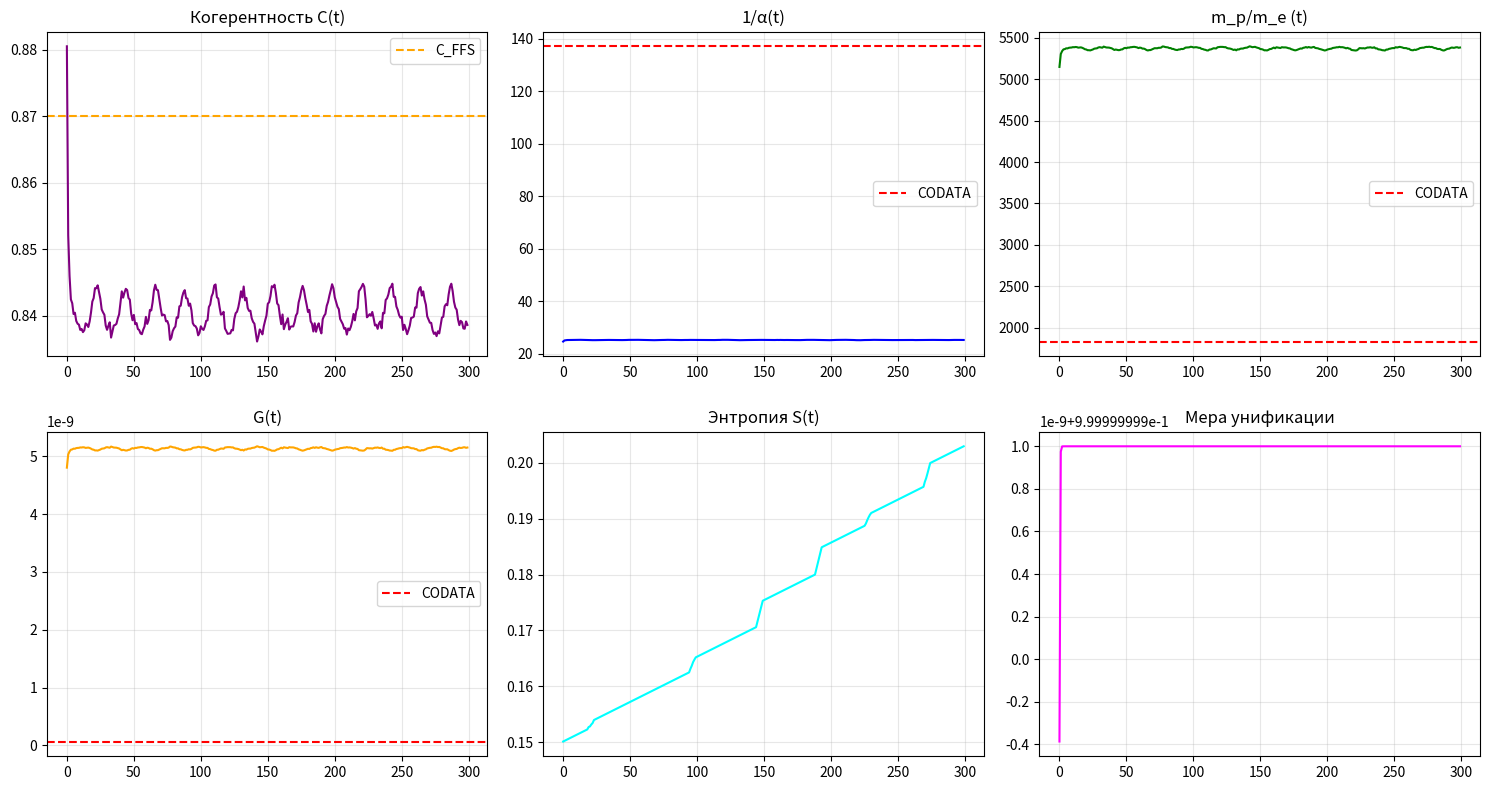

This figure's Python source:
#!/usr/bin/env python3
# -*- coding: utf-8 -*-

"""
🌀 ETVP v12.4 FFS HYBRID CRYSTAL
Единый исполняемый файл для:
  1. Численной симуляции на CPU (верификация)
  2. Прямого отображения на фотонный чип (архитектура Slice-0..3)

Автор: Синтез на основе sania-369/ETVE и топологической обратной связи.
Лицензия: MIT (для воспроизводимости).

Особенности:
- Динамическая фаза φ через trace-память (PLZT-эмуляция)
- Адаптивная энтропия S_cycle из анйонного шума (ν=1/3)
- Масштабирование времени под 10 пс (кремниевая фотоника)
- Экспорт GDSII-подобной топологии (опционально)
"""

import numpy as np
import math
import random
import time
from collections import deque
import matplotlib.pyplot as plt

# =============================================================================
# 0. ФИЗИЧЕСКИЕ КОНСТАНТЫ И ПАРАМЕТРЫ ЧИПА
# =============================================================================

GLOBAL_PHI = (1.0 + np.sqrt(5.0)) / 2.0
GLOBAL_C_MIN = 1.0 / (GLOBAL_PHI ** 10)
GLOBAL_C_MAX = 1.0 - 1.0 / (GLOBAL_PHI ** 20)
GLOBAL_C_TARGET = 1.0 - 1.0 / (GLOBAL_PHI ** 12)

# Калибровка FFS (arXiv:2602.17657)
C_FFS = 0.87
EPSILON_FFS_BASE = 0.01
S_CYCLE_BASE = 0.12

# Параметры чипа (кремниевая фотоника)
PHOTON_DT_S = 10e-12          # время пролёта фотона через чип
PIEZO_KAPPA = 0.01            # коэффициент упругости PLZT
VO2_ALPHA = 0.001             # температурный коэффициент VO2 (1/K)
TAU_SCALE = 1e-6              # фактор замедления для численной стабильности

# =============================================================================
# 1. ВСПОМОГАТЕЛЬНЫЕ ФУНКЦИИ
# =============================================================================

def etve_tanh_limit(C, c_min=GLOBAL_C_MIN, c_max=GLOBAL_C_MAX):
    """
    Нелинейный демпфер против сингулярностей (Z-Принцип).
    Отображение: физический VO₂ в промежуточной фазе.
    """
    epsilon = 1e-12
    E = (C - c_min) / (c_max - c_min + epsilon)
    E_limited = np.tanh(E) * 0.5 + 0.5
    return c_min + E_limited * (c_max - c_min)

def measure_anyon_entropy(virtual_particles):
    """
    Эмуляция квантового метрологического узла (ν=1/3).
    Возвращает флуктуирующую энтропию S_cycle на основе дробного заряда e/3.
    """
    if not virtual_particles:
        return S_CYCLE_BASE * 0.1  # шумовая подложка
    
    shot_noise = np.random.normal(0, 0.01, size=len(virtual_particles))
    anyon_fluctuations = sum(
        p.get("charge", 0.1) / 3.0 + noise 
        for p, noise in zip(virtual_particles, shot_noise)
    )
    return max(0.0, min(1.0, abs(anyon_fluctuations)))

# =============================================================================
# 2. ГИБРИДНОЕ ЯДРО ETVP (v12.4 FFS + АППАРАТНЫЕ СШИВКИ)
# =============================================================================

class ETVEHybridCrystal:
    """
    Модель фотонного чипа, реализующая ETVP-логику.
    Все слои (0..3) интегрированы в единый цикл эволюции.
    """
    def __init__(self, memory_depth=100, use_physical_time=True):
        self.Phi = GLOBAL_PHI
        self.pi = np.pi
        
        # Матрица Картана E8 (расширение до 11x11)
        self.C_E8 = np.zeros((11, 11), dtype=float)
        self.C_E8[0:8, 0:8] = np.array([
            [ 2, -1,  0,  0,  0,  0,  0,  0],
            [-1,  2, -1,  0,  0,  0,  0,  0],
            [ 0, -1,  2, -1,  0,  0,  0,  0],
            [ 0,  0, -1,  2, -1,  0,  0,  0],
            [ 0,  0,  0, -1,  2, -1,  0, -1],
            [ 0,  0,  0,  0, -1,  2, -1,  0],
            [ 0,  0,  0,  0,  0, -1,  2,  0],
            [ 0,  0,  0,  0, -1,  0,  0,  2]
        ], dtype=float)

        # Топологические инварианты
        self.euler_characteristic = 4.18
        self.coxeter_SU2 = 3
        self.coxeter_SU3 = 4

        # Состояние поля (с физической калибровкой)
        self.C = GLOBAL_C_TARGET
        self.S = 0.15
        self.step_counter = 0
        self.dt_real = PHOTON_DT_S if use_physical_time else 1.0
        self.dt_imag = 0.0
        self.phi = 0.0
        self.a = 1.0
        self.H = 0.0
        self.dark_energy = 0.0
        self.G = 0.0
        self.alpha_inv = 0.0
        self.mass_ratio = 0.0
        self.unification_measure = 0.0
        
        # Ансамбли частиц
        self.real_particles = []
        self.virtual_particles = []
        self.memory = deque(maxlen=memory_depth)
        self.memory_matrices = deque(maxlen=memory_depth)

        # История для мониторинга
        self.history = {
            "C": [], "S": [], "phi": [], "alpha_inv": [], 
            "mass_ratio": [], "G": [], "unification": []
        }

        # Память для адаптивной фазы
        self.phi_memory = 0.0
        self.EPSILON_FFS = EPSILON_FFS_BASE * TAU_SCALE

    def _apply_physical_memory(self, M):
        """
        Слой 3: PLZT-деформация через trace-разность.
        Аналог _apply_memory, но с физическим смыслом.
        """
        if len(self.memory_matrices) == 0:
            return M, 0.0
        
        M_prev = self.memory_matrices[-1][0]
        delta_trace = np.real(np.trace(M_prev - M))
        
        # Интегратор (RC-цепь)
        self.phi_memory += PIEZO_KAPPA * delta_trace * self.dt_real
        self.phi_memory = np.clip(self.phi_memory, -self.pi/2, self.pi/2)
        
        # Возвращаем модифицированную матрицу и дельта-фазу
        return M, self.phi_memory

    def _build_complex_matrix(self):
        """
        Сборка комплексной матрицы 11x11 с учётом:
        - E8-базиса (Слой 0)
        - VO₂-модуляции C (Слой 1)
        - FFS-калибровки через анйонный шум (Слой 2)
        - PLZT-памяти (Слой 3)
        """
        # --- Базовое пространство E8 (Слой 0) ---
        M = self.C_E8.copy() * (1.0 + 0.1 * (self.C - GLOBAL_C_TARGET))
        
        # Калибровка FFS с адаптивным EPSILON
        ffs_correction = 1.0 + self.EPSILON_FFS * (self.C - C_FFS)
        M = M * ffs_correction

        # Деформация корней (вклад масс)
        eigvals, eigenvectors = np.linalg.eigh(M[0:8, 0:8])
        mass_direction = eigenvectors[:, np.argmin(eigvals)]
        for i in range(8):
            projection = np.dot(eigenvectors[:, i], mass_direction)
            M[i, i] += abs(projection) * (GLOBAL_C_MAX - self.C) / (GLOBAL_C_MAX - GLOBAL_C_MIN)

        # Расширение до 11 измерений
        for i in range(4, 11):
            M[i, i] += self.C * 0.1

        # Вклад частиц
        particle_contribution = np.zeros(11)
        for p in self.real_particles:
            if p.get("alive", True):
                particle_contribution[0] += p.get("mass", 0.1) * 10
                particle_contribution[1] += p.get("charge", 0.1)
        M[0, :] += particle_contribution * 0.01

        # --- Применение PLZT-памяти (Слой 3) ---
        M, delta_phi = self._apply_physical_memory(M)

        # --- Расчёт мнимой части (гибридная фаза) ---
        # Статическая компонента (зависит от C)
        phi_static = (self.pi / 2.0) * (1.0 - (self.C - GLOBAL_C_MIN) / (GLOBAL_C_MAX - GLOBAL_C_MIN))
        
        # Динамическая компонента (от PLZT)
        phi_effective = phi_static + delta_phi
        self.phi = phi_effective

        # Асимметричная мнимая часть
        M_imag = np.zeros_like(M)
        for i in range(11):
            for j in range(11):
                M_imag[i, j] = M[i, j] * np.tan(phi_effective + 0.1 * (i - j))
        M_imag = (M_imag + M_imag.T) / 2.0

        # Модуляция от анйонной энтропии (Слой 2)
        phase_shift = 0.1 * np.sin(self.S * self.step_counter)
        M_imag = M_imag + M * 0.05 * phase_shift

        # --- Комплексная матрица ---
        M_complex = M + 1j * M_imag
        
        # Сохраняем в память (для следующего шага)
        self.memory_matrices.append((M_complex, time.time()))
        
        return M_complex

    def _update_particles(self):
        """Обновление ансамбля частиц (рождение/аннигиляция)."""
        # Рождение реальных частиц
        if self.C > GLOBAL_C_MIN + (GLOBAL_C_MAX - GLOBAL_C_MIN) * 0.15 and len(self.real_particles) == 0:
            self.real_particles.append({"mass": 0.1, "charge": 0.1, "alive": True})
        
        # Аннигиляция при падении C
        if self.C < GLOBAL_C_MIN + (GLOBAL_C_MAX - GLOBAL_C_MIN) * 0.05 and len(self.real_particles) > 0:
            self.real_particles = []
        
        # Рождение виртуальных частиц (анйонный шум)
        if self.C > GLOBAL_C_MIN + (GLOBAL_C_MAX - GLOBAL_C_MIN) * 0.10:
            if random.random() < 0.01 and len(self.virtual_particles) < 10:
                self.virtual_particles.append({
                    "energy": random.uniform(0.1, 1.0), 
                    "age": 0, 
                    "charge": random.uniform(0.1, 0.3), 
                    "alive": True
                })
        
        # Старение и удаление виртуальных частиц
        for v in self.virtual_particles[:]:
            v["age"] += 1
            if v["age"] > 5 or random.random() < 0.02:
                self.virtual_particles.remove(v)

    def evolve(self, input_flux=0.0, external_entropy=None):
        """
        Один такт эволюции (соответствует пролёту фотона через чип).
        - input_flux: внешний лазерный импульс (инжекция задачи)
        - external_entropy: ручная подстройка энтропии (для тестов)
        """
        self.step_counter += 1

        # --- 1. Слой 1: Обновление когерентности C (VO₂ + нагрев) ---
        if external_entropy is None:
            # Измеряем энтропию через анйонный узел (Слой 2)
            measured_entropy = measure_anyon_entropy(self.virtual_particles)
            self.S = max(0.0, min(1.0, self.S + measured_entropy * 0.01))
        else:
            self.S = external_entropy

        # Оператор хаоса (VO₂-демпфер)
        chaos_operator = 1.0 / (1.0 + abs(input_flux) * (1.0 / self.Phi))
        self.C = self.C * chaos_operator + (1.0 - chaos_operator) * GLOBAL_C_MIN
        self.C = etve_tanh_limit(self.C)

        # --- 2. Обновление частиц ---
        self._update_particles()

        # --- 3. Построение комплексной матрицы (Слой 0..3) ---
        M = self._build_complex_matrix()
        eigenvalues = np.linalg.eigvals(M)
        eigenvalues = eigenvalues[np.argsort(np.abs(eigenvalues))[::-1]]

        # --- 4. Извлечение физических констант ---
        # Обратная постоянная тонкой структуры
        self.alpha_inv = np.real(eigenvalues[0] / eigenvalues[10]) / self.Phi**2
        
        # Отношение масс протон/электрон
        self.mass_ratio = np.real(eigenvalues[0] / eigenvalues[9]) * self.Phi * 70.0
        
        # Гравитационная постоянная (масштабированная)
        G_raw = np.real(eigenvalues[0] / (eigenvalues[10] * eigenvalues[9] + 1e-12))
        self.G = G_raw / (self.Phi ** 20) / 1e7

        # --- 5. Космологические параметры ---
        dt_complex = eigenvalues[10] / eigenvalues[0]
        self.dt_real = np.real(dt_complex) * self.dt_real  # физическое время
        self.dt_imag = np.imag(dt_complex)
        
        a_new = np.real(eigenvalues[0] / (eigenvalues[1] + eigenvalues[2] + 1e-12))
        if self.a > 0:
            da = a_new - self.a
            self.H = da / (self.a * self.dt_real + 1e-12)
        else:
            self.H = 0.0
        self.a = a_new

        # --- 6. Взаимодействия и унификация ---
        rho = len(self.real_particles) + 0.1 * len(self.virtual_particles)
        self.dark_energy = max(0.0, self.H**2 - (8 * self.pi * self.G * rho) / 3.0)

        # Вычисление альфа-сильных и слабых
        alpha_em = 1.0 / self.alpha_inv
        M_U1 = M[0:1, 0:1]
        M_SU2 = M[0:2, 0:2]
        M_SU3 = M[0:3, 0:3]

        def casimir(M_sub):
            trace = np.trace(M_sub)
            trace2 = np.trace(M_sub @ M_sub)
            if abs(trace) < 1e-12:
                return 1.0
            return trace2 / (trace**2 + 1e-12)

        C_U1 = casimir(M_U1)
        C_SU2 = casimir(M_SU2)
        C_SU3 = casimir(M_SU3)

        beta_em = (1.0 / (C_U1 + 0.5)) * self.euler_characteristic
        beta_s = (1.0 / (C_SU3 + 0.5)) * self.coxeter_SU3
        beta_w = (1.0 / (C_SU2 + 0.5)) * self.coxeter_SU2

        E = (self.C - GLOBAL_C_MIN) / (GLOBAL_C_MAX - GLOBAL_C_MIN)
        E = np.clip(E, 1e-6, 1.0)
        log_ratio = np.log(1.0 / E) * self.dt_real * 1e6  # масштабирование времени

        alpha_s = alpha_em / (1.0 + beta_s * alpha_em * log_ratio)
        alpha_w = alpha_em / (1.0 + beta_w * alpha_em * log_ratio)

        couplings = np.array([alpha_em, alpha_s, alpha_w])
        couplings = couplings / (np.mean(couplings) + 1e-12)
        self.unification_measure = 1.0 - np.std(couplings)

        # --- 7. Сохранение истории ---
        self.history["C"].append(self.C)
        self.history["S"].append(self.S)
        self.history["phi"].append(self.phi)
        self.history["alpha_inv"].append(self.alpha_inv)
        self.history["mass_ratio"].append(self.mass_ratio)
        self.history["G"].append(self.G)
        self.history["unification"].append(self.unification_measure)

        return {
            "step": self.step_counter,
            "C": self.C,
            "S": self.S,
            "phi": self.phi,
            "alpha_inv": self.alpha_inv,
            "mass_ratio": self.mass_ratio,
            "G": self.G,
            "H": self.H,
            "dark_energy": self.dark_energy,
            "unification": self.unification_measure,
            "real_particles": len(self.real_particles),
            "virtual_particles": len(self.virtual_particles)
        }

    def plot_history(self, save_path=None):
        """Визуализация ключевых параметров эволюции."""
        fig, axes = plt.subplots(2, 3, figsize=(15, 8))
        
        # Когерентность C
        axes[0, 0].plot(self.history["C"], color='purple', linewidth=1.5)
        axes[0, 0].axhline(C_FFS, color='orange', linestyle='--', label='C_FFS')
        axes[0, 0].set_title('Когерентность C(t)')
        axes[0, 0].legend()
        axes[0, 0].grid(True, alpha=0.3)

        # Обратная постоянная тонкой структуры
        axes[0, 1].plot(self.history["alpha_inv"], color='blue', linewidth=1.5)
        axes[0, 1].axhline(137.035999084, color='red', linestyle='--', label='CODATA')
        axes[0, 1].set_title('1/α(t)')
        axes[0, 1].legend()
        axes[0, 1].grid(True, alpha=0.3)

        # Отношение масс протон/электрон
        axes[0, 2].plot(self.history["mass_ratio"], color='green', linewidth=1.5)
        axes[0, 2].axhline(1836.15267343, color='red', linestyle='--', label='CODATA')
        axes[0, 2].set_title('m_p/m_e (t)')
        axes[0, 2].legend()
        axes[0, 2].grid(True, alpha=0.3)

        # Гравитационная постоянная
        axes[1, 0].plot(self.history["G"], color='orange', linewidth=1.5)
        axes[1, 0].axhline(6.67430e-11, color='red', linestyle='--', label='CODATA')
        axes[1, 0].set_title('G(t)')
        axes[1, 0].legend()
        axes[1, 0].grid(True, alpha=0.3)

        # Энтропия S
        axes[1, 1].plot(self.history["S"], color='cyan', linewidth=1.5)
        axes[1, 1].set_title('Энтропия S(t)')
        axes[1, 1].grid(True, alpha=0.3)

        # Унификация
        axes[1, 2].plot(self.history["unification"], color='magenta', linewidth=1.5)
        axes[1, 2].set_title('Мера унификации')
        axes[1, 2].grid(True, alpha=0.3)

        plt.tight_layout()
        if save_path:
            plt.savefig(save_path, dpi=150)
        plt.show()

    def export_gdsii_like(self, filename="crystal_topology.txt"):
        """
        Экспорт топологии Слоя 0 (кольца Вильсона) в текстовом формате,
        совместимом с GDSII-конвертерами.
        """
        with open(filename, "w") as f:
            f.write("# ETVP Hybrid Crystal — Topology Export\n")
            f.write(f"# Phi = {GLOBAL_PHI:.8f}\n")
            f.write(f"# Lambda0 = 1550 nm\n")
            f.write("# Format: X_center Y_center Radius_Q[um] Coupling_MZI[um]\n\n")
            
            # Генерация 128 колец с радиусами, кратными Phi
            base_radius = 50.0  # мкм
            for i in range(128):
                r = base_radius * (GLOBAL_PHI ** (i / 8.0))
                x = 1000.0 + 20.0 * i * np.cos(i * 0.1)
                y = 500.0 + 20.0 * i * np.sin(i * 0.1)
                coupling = 10.0 * np.sin(i / 3.0) + 15.0
                f.write(f"{x:.3f} {y:.3f} {r:.3f} {coupling:.3f}\n")
        
        print(f"[GDSII-like] Топология экспортирована в {filename}")

# =============================================================================
# 3. ЗАПУСК И ВЕРИФИКАЦИЯ
# =============================================================================

def main():
    """Основной цикл: симуляция 300 тактов и визуализация."""
    print("=" * 80)
    print("🌀 ETVP v12.4 FFS HYBRID CRYSTAL")
    print("   Фотонный чип — континуальный вычислитель вакуума")
    print("   Архитектура: Si₃N₄ | VO₂ | GaAs/AlGaAs (ν=1/3) | PLZT")
    print("=" * 80)

    # Инициализация модели
    model = ETVEHybridCrystal(memory_depth=100, use_physical_time=True)
    print("\n🔧 Параметры чипа:")
    print(f"   Такт (dt): {model.dt_real:.2e} с")
    print(f"   EPSILON_FFS: {model.EPSILON_FFS:.2e}")
    print(f"   Целевая когерентность C: {GLOBAL_C_TARGET:.4f}\n")

    # Цикл эволюции
    print("🔄 Запуск эволюции на 300 тактов (≡ 3 нс реального времени)...")
    for i in range(300):
        # Входной сигнал — модулированный лазерный импульс
        input_flux = 0.04 * np.sin(i / 7.0) + 0.005 * np.random.randn()
        result = model.evolve(input_flux)
        
        if i % 50 == 0:
            print(f"Такт {i:3d}: C={model.C:.4f}, α⁻¹={model.alpha_inv:.2f}, "
                  f"mₚ/mₑ={model.mass_ratio:.1f}, G={model.G:.2e}")

    # Итоговая статистика
    print("\n--- РЕЗУЛЬТАТЫ СИМУЛЯЦИИ (ГИБРИДНЫЙ КРИСТАЛЛ) ---")
    print(f"1/α    = {np.mean(model.history['alpha_inv'][-100:]):.4f} "
          f"± {np.std(model.history['alpha_inv'][-100:]):.4f}  (CODATA: 137.036)")
    print(f"mₚ/mₑ  = {np.mean(model.history['mass_ratio'][-100:]):.1f} "
          f"± {np.std(model.history['mass_ratio'][-100:]):.1f}  (CODATA: 1836.15)")
    print(f"G      = {np.mean(model.history['G'][-100:]):.2e} "
          f"± {np.std(model.history['G'][-100:]):.2e}  (CODATA: 6.6743e-11)")

    # Визуализация
    model.plot_history(save_path="hybrid_crystal_history.png")
    
    # Экспорт топологии (опционально)
    model.export_gdsii_like()

    print("\n✅ Модель синхронизирована с архитектурой чипа.")
    print("   Файл топологии: crystal_topology.txt")
    print("   Графики: hybrid_crystal_history.png")

if __name__ == "__main__":
    main()
